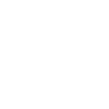
t = 0.00 s
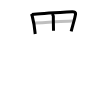
t = 3.25 s
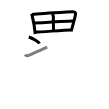
t = 6.50 s
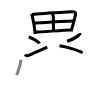
t = 9.50 s
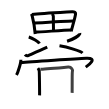
t = 12.75 s
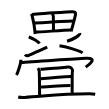
t = 16.00 s

The animated SVG that drew these frames (rendered in a browser with its animation timeline set to each time). Animation: 16 SMIL elements (animate=16); one cycle of 16.00 s.

<svg width="109px" height="109px" viewBox="0 0 px 109px" xmlns="http://www.w3.org/2000/svg" xmlns:xlink="http://www.w3.org/1999/xlink" xml:space="preserve" version="1.1"  baseProfile="full">
<path d="M31.27,13.92c0.24,0.4,0.7,1.09,0.83,1.58c1.07,4.02,2.49,11.09,3.12,18.5" style="fill:none;stroke:black;stroke-width:3;opacity:0">
  <animate attributeType="CSS" attributeName="opacity" from="0" to="1" begin="0s" dur="1s" repeatCount="0" fill="freeze" />
</path>
<path d="M31.96,14.53c8.98-1.05,33.85-2.38,40.22-2.78c2.34-0.14,3.53,1.02,3.4,2.1c-0.47,3.95-2.82,11.31-4.41,17.63" style="fill:none;stroke:black;stroke-width:3;opacity:0">
  <animate attributeType="CSS" attributeName="opacity" from="0" to="1" begin="1s" dur="1s" repeatCount="0" fill="freeze" />
</path>
<path d="M52.19,13.91c0.68,0.86,1.16,1.78,1.16,2.49c-0.03,4.66,0.15,12.74,0.15,14.43" style="fill:none;stroke:black;stroke-width:3;opacity:0">
  <animate attributeType="CSS" attributeName="opacity" from="0" to="1" begin="2s" dur="1s" repeatCount="0" fill="freeze" />
</path>
<path d="M34.38,23.11c2.78-0.19,36.49-2.23,38.78-2.23" style="fill:none;stroke:black;stroke-width:3;opacity:0">
  <animate attributeType="CSS" attributeName="opacity" from="0" to="1" begin="3s" dur="1s" repeatCount="0" fill="freeze" />
</path>
<path d="M35.22,32.09c6.14,0,27.5-2.01,35.98-2.11" style="fill:none;stroke:black;stroke-width:3;opacity:0">
  <animate attributeType="CSS" attributeName="opacity" from="0" to="1" begin="4s" dur="1s" repeatCount="0" fill="freeze" />
</path>
<path d="M28.75,37c3.79,1.15,9.8,4.72,10.75,6.5" style="fill:none;stroke:black;stroke-width:3;opacity:0">
  <animate attributeType="CSS" attributeName="opacity" from="0" to="1" begin="5s" dur="1s" repeatCount="0" fill="freeze" />
</path>
<path d="M25,54.66c0.62,0.78,1.77,1.52,3.7,0.67c7.55-3.33,11.55-5.08,18.55-8.27" style="fill:none;stroke:black;stroke-width:3;opacity:0">
  <animate attributeType="CSS" attributeName="opacity" from="0" to="1" begin="6s" dur="1s" repeatCount="0" fill="freeze" />
</path>
<path d="M79.77,33.14c0.04,0.19,0.08,0.49-0.07,0.76c-0.87,1.61-5.84,5.15-12.64,7.31" style="fill:none;stroke:black;stroke-width:3;opacity:0">
  <animate attributeType="CSS" attributeName="opacity" from="0" to="1" begin="7s" dur="1s" repeatCount="0" fill="freeze" />
</path>
<path d="M59.5,45.75c8.12,1.28,20.97,5.26,23,7.25" style="fill:none;stroke:black;stroke-width:3;opacity:0">
  <animate attributeType="CSS" attributeName="opacity" from="0" to="1" begin="8s" dur="1s" repeatCount="0" fill="freeze" />
</path>
<path d="M20.91,59.63c0,3.48-3.03,13.05-4.41,15.37" style="fill:none;stroke:black;stroke-width:3;opacity:0">
  <animate attributeType="CSS" attributeName="opacity" from="0" to="1" begin="9s" dur="1s" repeatCount="0" fill="freeze" />
</path>
<path d="M20.74,62.74c9.51-0.99,57.74-4.03,65.45-4.4c12.05-0.59,2.55,6.66-0.45,8.78" style="fill:none;stroke:black;stroke-width:3;opacity:0">
  <animate attributeType="CSS" attributeName="opacity" from="0" to="1" begin="10s" dur="1s" repeatCount="0" fill="freeze" />
</path>
<path d="M37.9,68.22c0.64,0.86,1.07,1.71,1.29,2.54c0.22,0.84,0.47,22.75,0.39,24.61" style="fill:none;stroke:black;stroke-width:3;opacity:0">
  <animate attributeType="CSS" attributeName="opacity" from="0" to="1" begin="11s" dur="1s" repeatCount="0" fill="freeze" />
</path>
<path d="M40.45,69.17c2.54-0.09,25.85-1.98,27.74-2.12c3.39-0.25,4.68,2.91,4.26,4.14c-0.4,1.17-0.2,4.91-0.32,21.68" style="fill:none;stroke:black;stroke-width:3;opacity:0">
  <animate attributeType="CSS" attributeName="opacity" from="0" to="1" begin="12s" dur="1s" repeatCount="0" fill="freeze" />
</path>
<path d="M40.54,78.76c8.68-0.83,22.87-2.02,30.5-2.28" style="fill:none;stroke:black;stroke-width:3;opacity:0">
  <animate attributeType="CSS" attributeName="opacity" from="0" to="1" begin="13s" dur="1s" repeatCount="0" fill="freeze" />
</path>
<path d="M41.05,87.09c6.78-0.3,21.61-1.46,29.44-1.5" style="fill:none;stroke:black;stroke-width:3;opacity:0">
  <animate attributeType="CSS" attributeName="opacity" from="0" to="1" begin="14s" dur="1s" repeatCount="0" fill="freeze" />
</path>
<path d="M18.23,96.95c1.66,0.47,4.71,0.54,6.37,0.47c17.3-0.78,32.94-3.51,64.77-3.63c2.77-0.01,4.43,0.22,5.82,0.46" style="fill:none;stroke:black;stroke-width:3;opacity:0">
  <animate attributeType="CSS" attributeName="opacity" from="0" to="1" begin="15s" dur="1s" repeatCount="0" fill="freeze" />
</path>
</svg>
